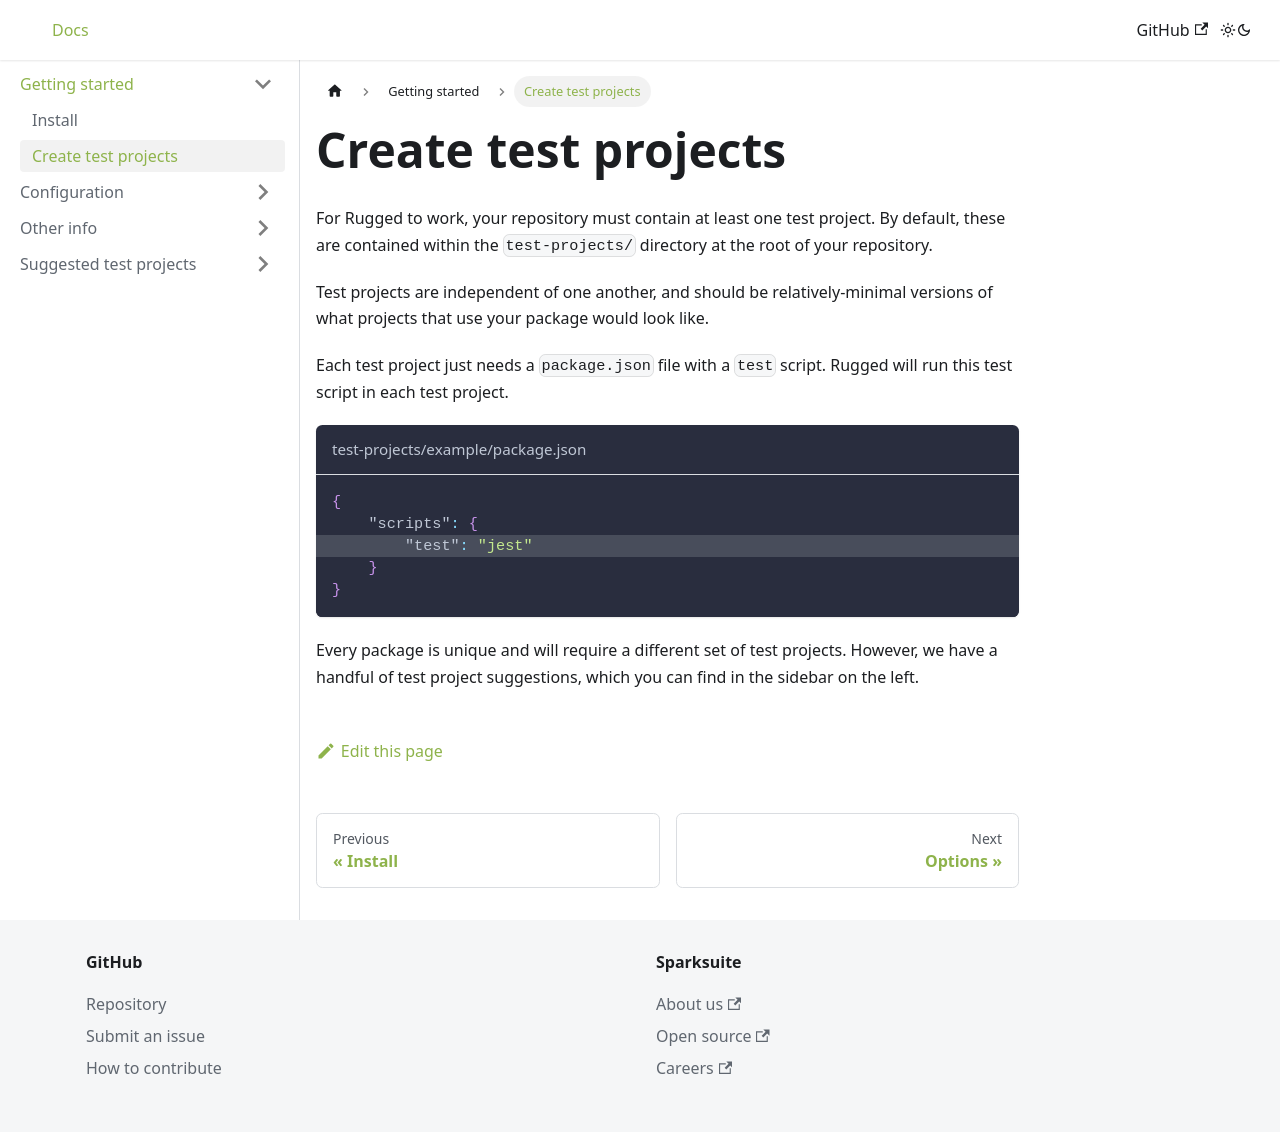

repository: sparksuite/rugged · page: docs/getting-started/create-test-projects/index.html · generator: docusaurus

---
title: Create test projects
slug: /getting-started/create-test-projects
---

For Rugged to work, your repository must contain at least one test project. By default, these are contained within the `test-projects/` directory at the root of your repository.

Test projects are independent of one another, and should be relatively-minimal versions of what projects that use your package would look like.

Each test project just needs a `package.json` file with a `test` script. Rugged will run this test script in each test project.

```json {3} title="test-projects/example/package.json"
{
    "scripts": {
        "test": "jest"
    }
}
```

Every package is unique and will require a different set of test projects. However, we have a handful of test project suggestions, which you can find in the sidebar on the left.
